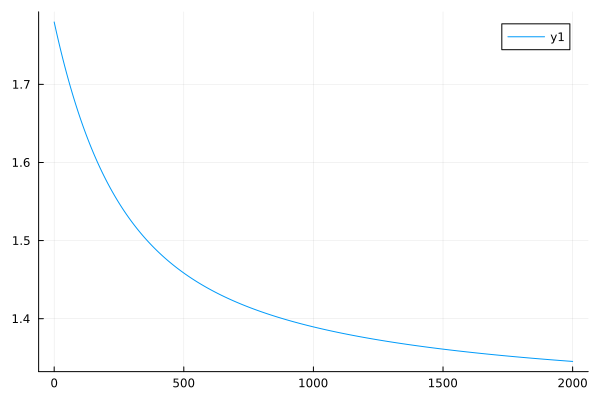

Values plotted in this chart, from the file beside it:
0	1.7798683143244367
1	1.778
2	1.777
3	1.775
4	1.774
5	1.772
6	1.771
7	1.769
8	1.768
9	1.766
10	1.765
11	1.764
12	1.762
13	1.761
14	1.759
15	1.758
16	1.756
17	1.755
18	1.754
19	1.752
20	1.751
21	1.749
22	1.748
23	1.747
24	1.745
25	1.744
26	1.742
27	1.741
28	1.74
29	1.738
30	1.737
31	1.736
32	1.734
33	1.733
34	1.732
35	1.731
36	1.729
37	1.728
38	1.727
39	1.725
40	1.724
41	1.723
42	1.722
43	1.72
44	1.719
45	1.718
46	1.717
47	1.715
48	1.714
49	1.713
50	1.712
51	1.71
52	1.709
53	1.708
54	1.707
55	1.706
56	1.705
57	1.703
58	1.702
59	1.701
60	1.7
... 1,940 more rows
